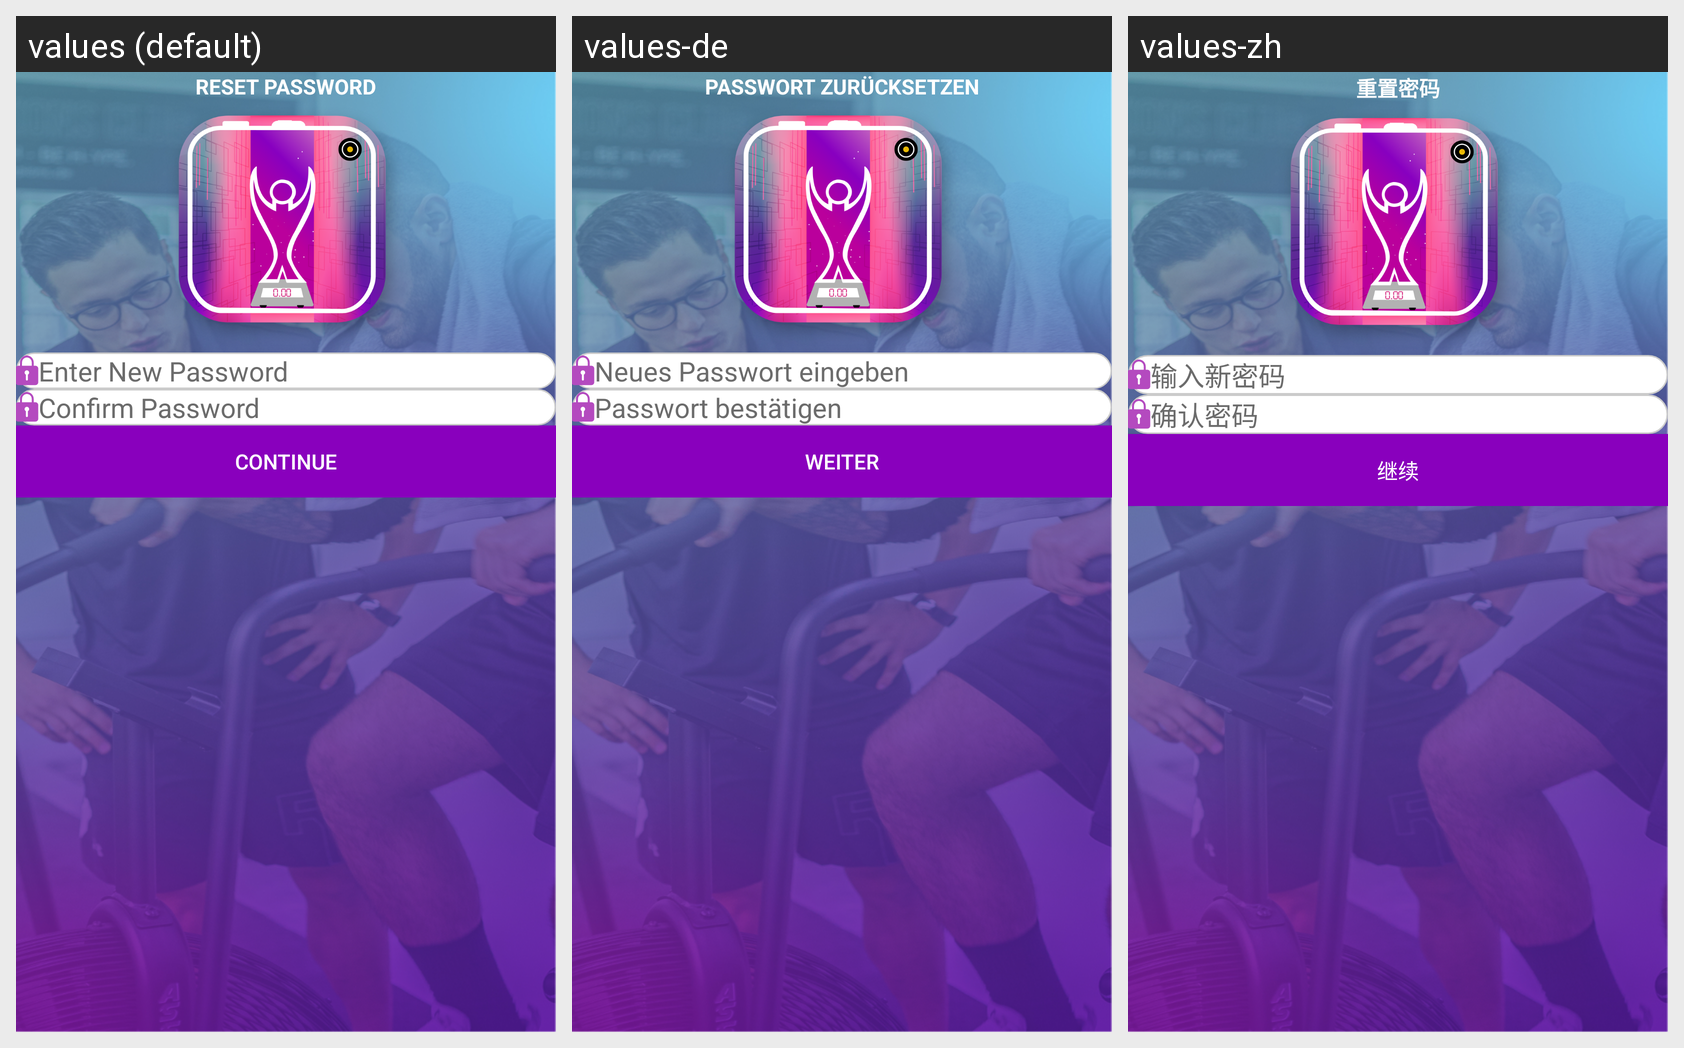

The Android screen above is rendered under several locales of the same app. Produce the string resources it draws, with the default and per-locale values.
Android screen res/layout/fragment_reset_password.xml rendered under 3 locales, left to right: values (default), values-de, values-zh. Device: Nexus 5 (rendered at 1080×1920; each locale shown at half size, 540×960, under a caption strip naming it); theme Theme.Tafcha.
Other locales in the repository, not shown: values-ar, values-fr, values-ru.
Strings drawn on this screen, with the default value and each locale's value (text and hints the layout hard-codes, and strings that could not be matched under every locale, appear in the picture but are not listed):

reset_password
  values: RESET PASSWORD
  values-de: PASSWORT ZURÜCKSETZEN
  values-zh: 重置密码

enter_new_pass
  values: Enter New Password
  values-de: Neues Passwort eingeben
  values-zh: 输入新密码

confirm_password
  values: Confirm Password
  values-de: Passwort bestätigen
  values-zh: 确认密码

continue_
  values: Continue
  values-de: Weiter
  values-zh: 继续
